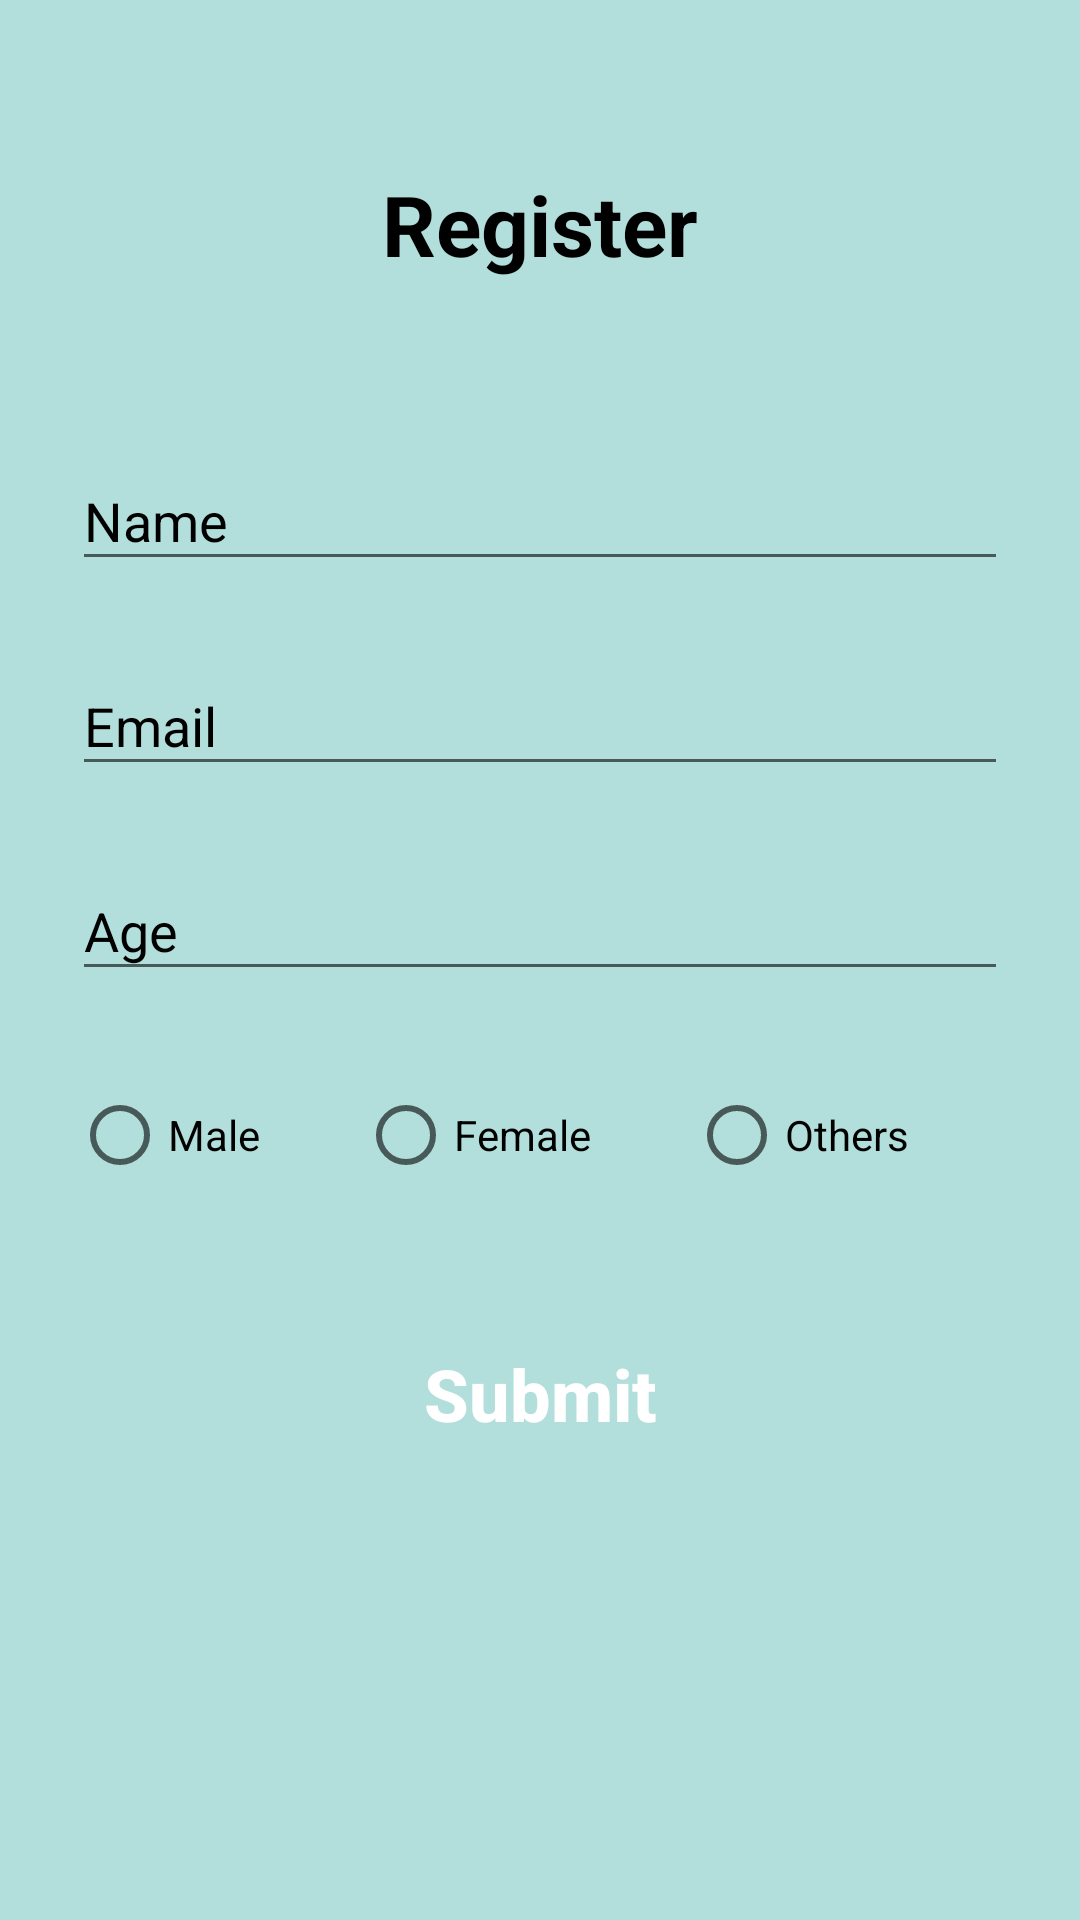

Layout XML and referenced resources for this Android screen:
<!-- AndroidManifest.xml: application theme AppTheme -->
<!-- res/layout/activity_user_profile.xml -->
<?xml version="1.0" encoding="utf-8"?>
<layout xmlns:android="http://schemas.android.com/apk/res/android"
    xmlns:app="http://schemas.android.com/apk/res-auto"
    xmlns:tools="http://schemas.android.com/tools">

    <data>

    </data>

    <RelativeLayout
        android:layout_width="match_parent"
        android:layout_height="match_parent"
        android:background="@color/colorPrimaryLight"
        android:orientation="vertical"
        tools:context=".ui.userprofile.UserProfileActivity">

        
        
        

        
        
        
        
        

        

        <ScrollView
            android:layout_width="match_parent"
            android:layout_height="wrap_content">

            <LinearLayout
                android:layout_width="match_parent"
                android:layout_height="wrap_content"
                android:orientation="vertical"
                android:padding="24dp">

                <TextView
                    android:id="@+id/back"
                    android:layout_width="match_parent"
                    android:layout_height="wrap_content"
                    android:layout_marginTop="32dp"
                    android:layout_marginBottom="32dp"
                    android:gravity="center"
                    android:shadowColor="#57000000"
                    android:text="Register"
                    android:textAlignment="center"
                    android:textColor="#000000"
                    android:textSize="28sp"
                    android:textStyle="bold" />


                <com.google.android.material.textfield.TextInputLayout
                    android:layout_width="match_parent"
                    android:layout_height="wrap_content"
                    android:layout_marginTop="16dp"
                    android:textColorHint="#000000">

                    <EditText
                        android:layout_width="match_parent"
                        android:layout_height="wrap_content"
                        android:hint="Name"
                        android:inputType="text"
                        android:textColor="#000000"
                        android:textSize="18sp" />

                </com.google.android.material.textfield.TextInputLayout>

                <com.google.android.material.textfield.TextInputLayout
                    android:layout_width="match_parent"
                    android:layout_height="wrap_content"
                    android:layout_marginTop="16dp"
                    android:textColorHint="#000000">

                    <EditText
                        android:layout_width="match_parent"
                        android:layout_height="wrap_content"
                        android:hint="Email"
                        android:inputType="textEmailAddress"
                        android:textColor="#000000"
                        android:textSize="18sp" />

                </com.google.android.material.textfield.TextInputLayout>


                <com.google.android.material.textfield.TextInputLayout
                    android:layout_width="match_parent"
                    android:layout_height="wrap_content"
                    android:layout_marginTop="16dp"
                    android:textColorHint="#000000">

                    <EditText
                        android:layout_width="match_parent"
                        android:layout_height="wrap_content"
                        android:hint="Age"
                        android:inputType="number"
                        android:textColor="#000000"
                        android:textSize="18sp" />

                </com.google.android.material.textfield.TextInputLayout>

                <LinearLayout
                    android:layout_width="match_parent"
                    android:layout_height="wrap_content"
                    android:orientation="horizontal"
                    android:weightSum="100">

                    <RadioGroup
                        android:layout_width="match_parent"
                        android:layout_height="match_parent"
                        android:layout_marginTop="32dp"
                        android:orientation="horizontal">

                        <RadioButton
                            android:layout_width="wrap_content"
                            android:layout_height="wrap_content"
                            android:layout_weight="1"
                            android:text="Male" />

                        <RadioButton
                            android:layout_width="wrap_content"
                            android:layout_height="wrap_content"
                            android:layout_weight="1"
                            android:text="Female" />

                        <RadioButton
                            android:layout_width="wrap_content"
                            android:layout_height="wrap_content"
                            android:layout_weight="1"
                            android:text="Others" />

                    </RadioGroup>


                </LinearLayout>

                <Button
                    android:id="@+id/btnSubmit"
                    style="@style/Widget.AppCompat.Button.Borderless"
                    android:layout_width="210dp"
                    android:layout_height="wrap_content"
                    android:layout_gravity="center"
                    android:layout_marginTop="44dp"
                    android:layout_marginBottom="16dp"
                    android:text="Submit"
                    android:textAllCaps="false"
                    android:textColor="#ffffff"
                    android:textSize="24sp"
                    android:textStyle="bold" />


            </LinearLayout>

        </ScrollView>


    </RelativeLayout>
</layout>
<!-- resources referenced by this layout -->
<resources>
  <color name="colorPrimary">@color/teal_accent</color>
  <color name="colorPrimaryLight">#B2DFDB</color>
  <style name="AppTheme" parent="Theme.AppCompat.Light.DarkActionBar">
          
          <item name="colorPrimary">@color/colorPrimary</item>
          <item name="colorPrimaryDark">@color/colorPrimaryDark</item>
          <item name="colorAccent">@color/colorAccent</item>
      </style>
  <color name="teal_accent">#00bfaf</color>
  <color name="colorPrimaryDark">#00695C</color>
  <color name="colorAccent">#00695C</color>
</resources>
